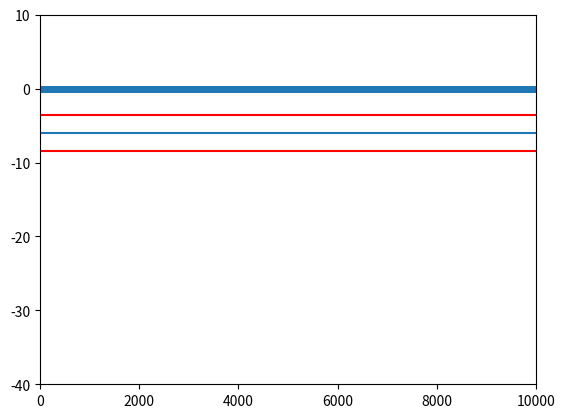
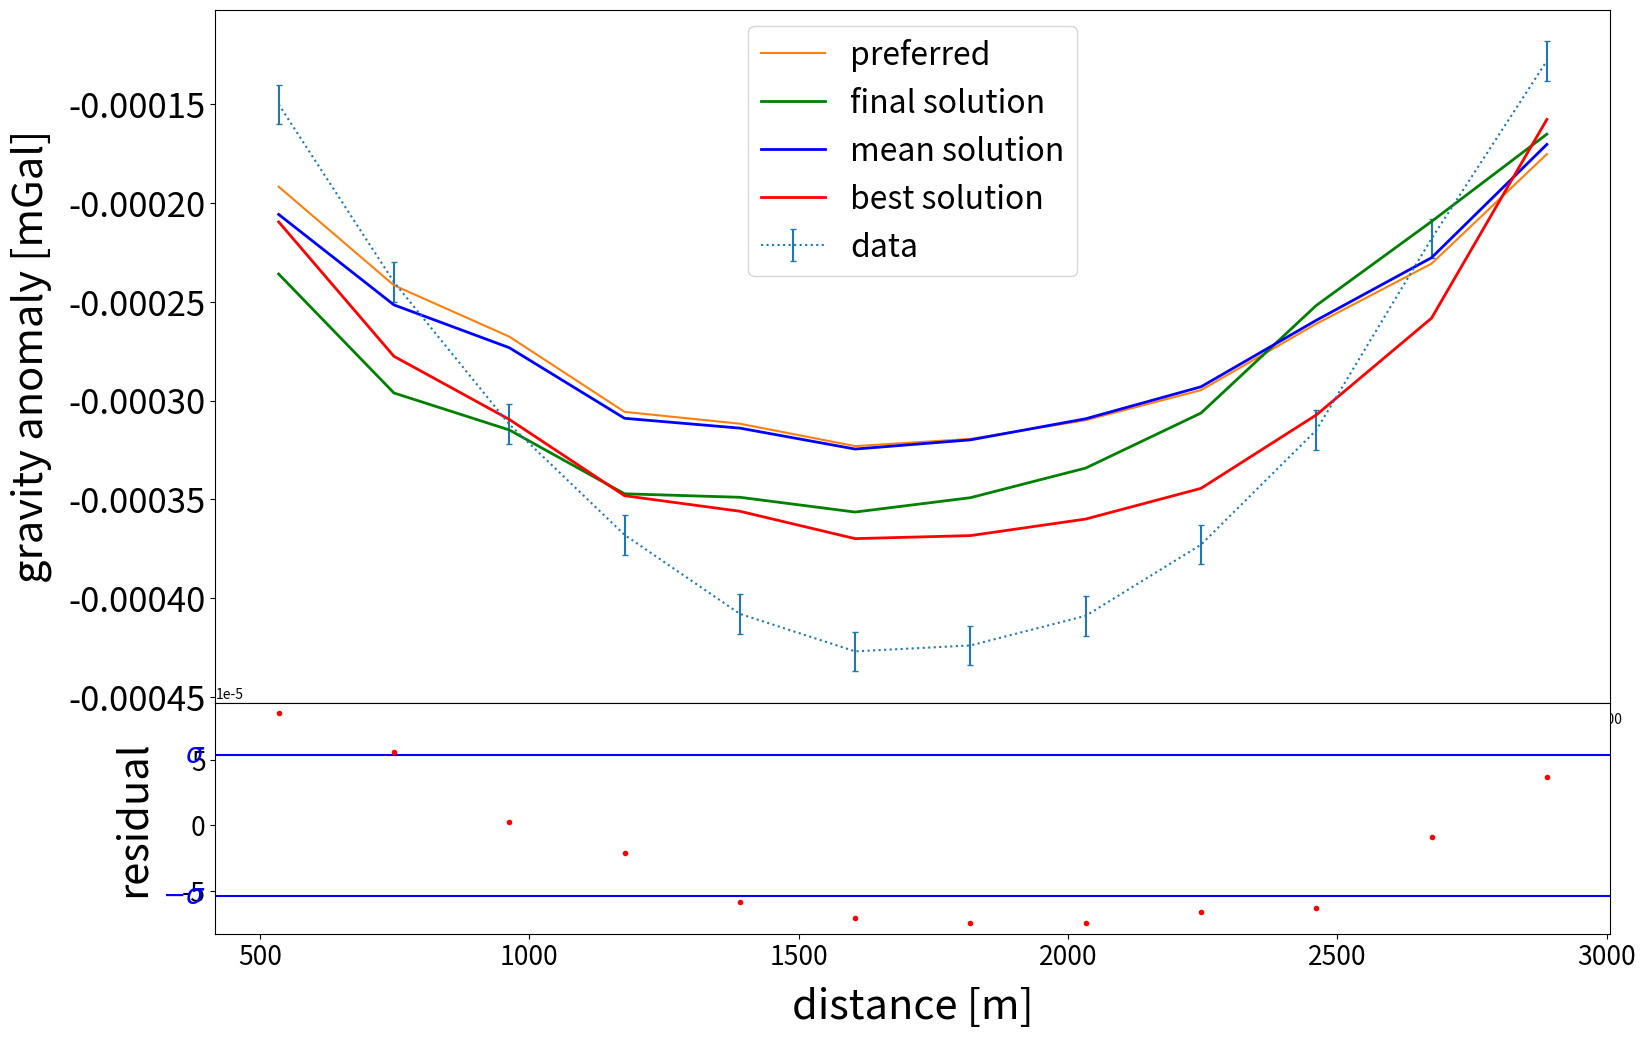
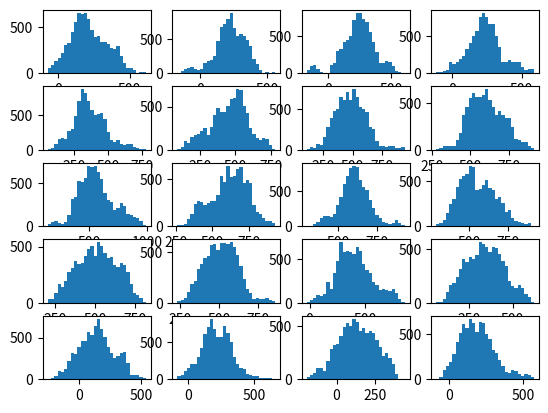
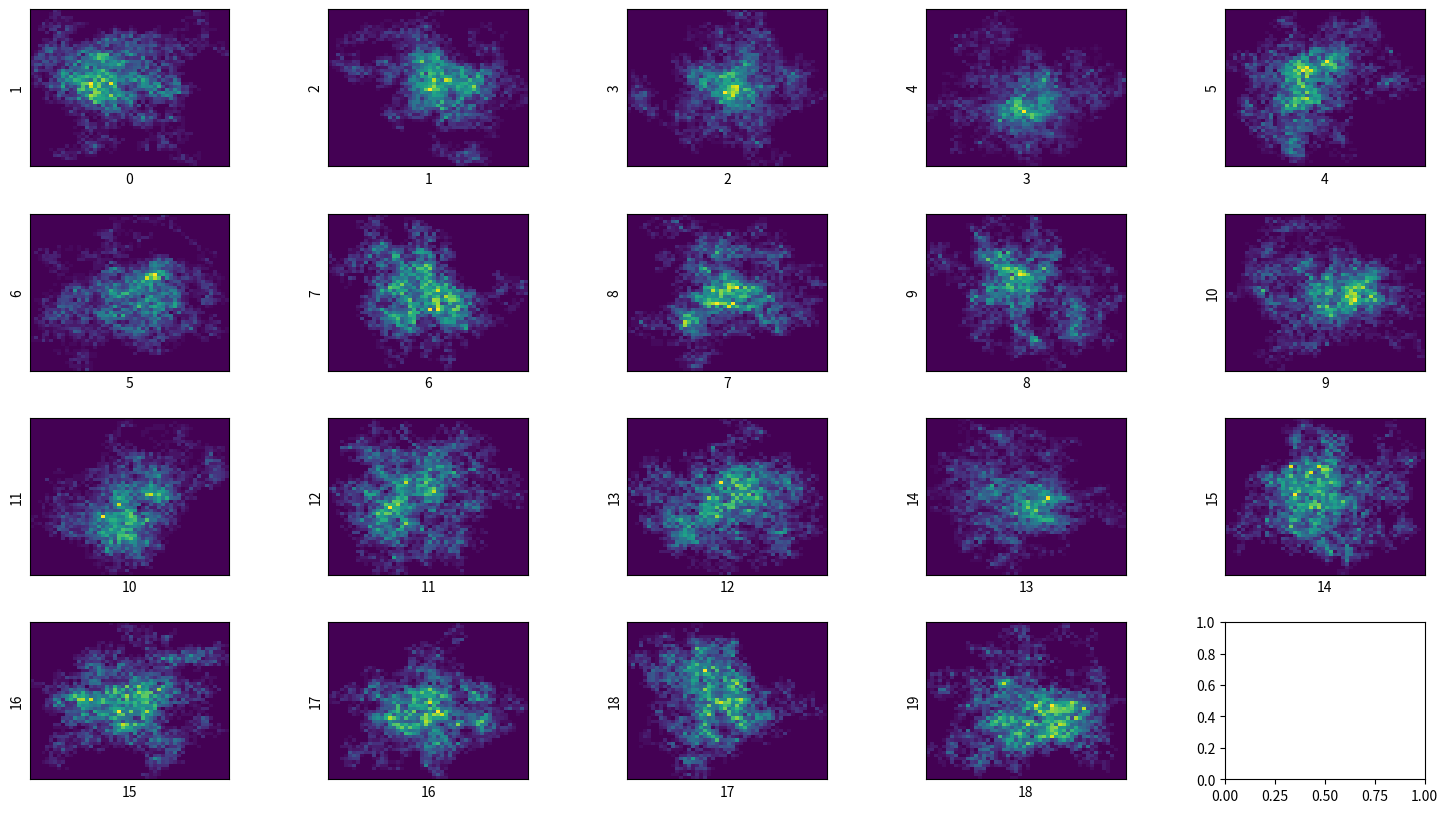
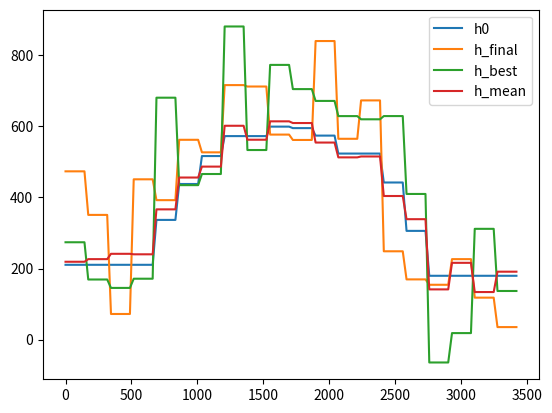
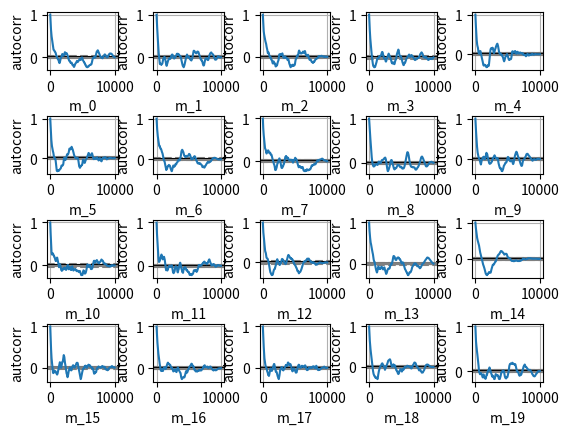
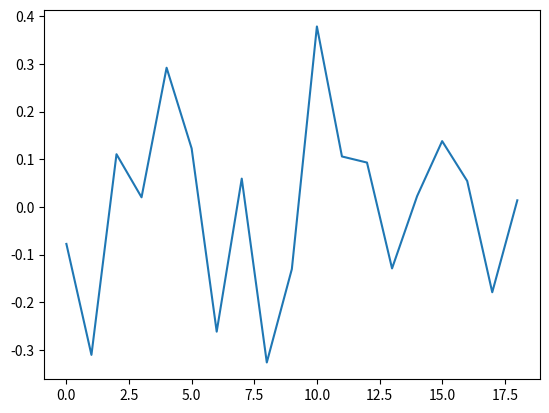

These figures' Python source, in order:

# -*- coding: utf-8 -*-
"""
Created on Sat Dec 19 08:34:04 2020

[redacted]
"""
import numpy as np
import matplotlib.pyplot as plt
import matplotlib as mpl
import numpy.random as rand
from scipy import stats
from scipy import constants as c
from scipy import signal
import numpy.linalg as la
import pandas as pd
# In[Data]
G = c.G
#use SI
l_a,drho, delta = 3.421e3, -1.7e3, 1e-12
#data, assigning a grav. anomaly dg to every position dist
dist = np.array([535,749,963,1177,1391,1605,1819,
                     2033,2247,2461,2675,2889])#*1e-3
dg = -np.array([15,24,31.2,36.8,40.8,42.7,42.4,40.9,
                37.3,31.5,21.8, 12.8])*1e-5
Nd = len(dist) #number data points
Nm =20#number model params
N_disc = 120
sigma_m = 300
Cov_mi = np.eye(N_disc)/sigma_m**2
sigma_d = 1e-5
Cov_di = np.eye(Nd)/sigma_d**2
frac = int(np.floor(N_disc/Nm))
#construct Covariance matrix
xi_arr = np.linspace(0,l_a,N_disc)
dx = l_a/N_disc #discretize space
#create lengths and corresponding height vector
l_arr = np.linspace(0,l_a,Nm)

# In[Functions]
def f_forward(h):
    """Given model parameters h, returns vector of grav. anomalies."""
    dg_pred = np.empty(Nd)
    x_diff = xi_arr-dist[:,np.newaxis]
    dg_pred =G*drho*dx*np.sum((
        np.log((x_diff**2+h**2)/(x_diff**2+delta))),axis =1)       
    return dg_pred

def f_h_preferred(i):
    """Approximation for h given dg in a point x_i"""
    return dg[i]/(2*np.pi*G*drho)

def f_loglikelihood(h,Ci=Cov_di):
    g = f_forward(h)
    deltag = (dg-g)[np.newaxis].T
    return 0#-1/2*deltag.T@Ci@deltag

def f_rho(h, Ci = Cov_mi):
    deltah = (h-h0)[np.newaxis].T
    return -1/2*deltah.T@Ci@deltah

def f_exponent(h, Cmi = Cov_mi, Cdi=Cov_di):
    return f_rho(h,Cmi)+f_loglikelihood(h,Cdi)    
 
# In[preferred model h0]
h0 = np.empty(N_disc)
#separating the space in intervals of constant grav. anomaly
#dist_diff = (np.roll(dist,-1)-dist)/2
#dist_int = np.empty(len(dist)+1)
#dist_int[0] = 0
#dist_int[-1] = l_a
#dist_int[1:-1] = dist[:-1]+dist_diff[:-1]
x_h = np.linspace(0,l_a,N_disc)
for i in range(Nm):
    start_ind = frac*i
    stop_ind = frac*(i+1)
    #print(start_ind, stop_ind)
    mid_ind = int((stop_ind+start_ind)/2)
    idx_near = np.abs(dist - x_h[mid_ind]).argmin()#find idx of closest value
    if i!=(Nm-1):
        h0[start_ind:stop_ind] = f_h_preferred(idx_near)
    else:
        h0[start_ind:] = f_h_preferred(idx_near)
# In[MCMC]
num_it = 10000
num_acc = 0
step_size = 20
H = []
Hred = []
hi = h0
r_list = []
llikelihood = np.empty(num_it)
for i in range(num_it):
    if i%500==0:
        print('iteration: {}'.format(i))
    exp_i = f_exponent(hi, Cov_mi, Cov_di)
    rand_num = rand.uniform(-step_size,step_size, Nm)
    ones_arr = np.ones((Nm, frac))
    rand_arr = rand_num[:,np.newaxis]*ones_arr
    rand_arr = np.ndarray.flatten(rand_arr)
    
    n_diff = int(len(hi)-len(rand_arr))
    if n_diff==0:
        pass
    else:
        arr_append = np.ones(n_diff)*rand_arr[-1]
        rand_arr = np.append(rand_arr,arr_append)
    hp = hi+rand_arr
    exp_p = f_exponent(hp, Cov_mi, Cov_di)
    p_acc = np.exp(exp_p-exp_i)
    prob = rand.uniform(0,1)
    if p_acc>prob:
        h = hp
        num_acc +=1
    else:
        h = hi
    llikelihood[i] = f_loglikelihood(h)
    hi = np.copy(h)
    Hred.append(h[0:N_disc:frac])
    H.append(h)
H = np.array(H)
Hred = np.array(Hred)
acc_rate = num_acc/num_it
print(acc_rate)

# In[Find best prediction]
Res = []
for i in range(len(H[1000:])):
    Res.append(np.mean( (dg-f_forward(H[1000+i]))**2))
Res = np.array(Res)
index_min = np.argmin(Res)
#print(index_min)
h_best = H[index_min+1000]
# In[Plot log likelihood]

fig,ax = plt.subplots()
ax.plot(np.arange(num_it), llikelihood,'.')

ax.axhline(-Nd/2)
ax.axhline(-Nd/2-np.sqrt(Nd/2), color = 'r')
ax.axhline(-Nd/2+np.sqrt(Nd/2), color = 'r')
ax.set_xlim(0,num_it)
ax.set_ylim(-40,10)
plt.show()
print(np.std(llikelihood[1000:])/np.sqrt(Nd/2))
print(np.mean(llikelihood[1000:])-(-Nd/2))

# In[Plot with unc]
fig, ax = plt.subplots(2,figsize = (18,12),gridspec_kw={'height_ratios': [3,1]})
res = dg-f_forward(h)
sigma = np.std(res)
ax[1].plot(dist, res, '.', color = 'r')
ax[1].axhline(y=sigma, color="b", zorder = 0)
ax[1].axhline(y=-sigma, color="b",zorder = 0)
trans = mpl.transforms.blended_transform_factory(
        ax[1].get_yticklabels()[0].get_transform(), ax[1].transData)
ax[1].text(0,sigma, r"$\sigma$", color="b", transform=trans, 
        ha="right", va="center", fontsize = 20)
ax[1].text(0,-sigma, r"$-\sigma$", color="b", transform=trans, 
        ha="right", va="center", fontsize = 20)
ax[1].set_ylabel('residual', fontsize = 30,labelpad = 20)

ax[0].errorbar(x = dist, y = dg, yerr = sigma_d,capsize = 2,linestyle = 'dotted', label = 'data')
ax[0].plot(dist, f_forward(h0),label = 'preferred')
ax[0].plot(dist, f_forward(h), label = 'final solution', color = 'g',linewidth = 2)
ax[0].plot(dist, f_forward(np.mean(H[1000:,:], axis = 0)), label = 'mean solution', color = 'blue',linewidth = 2)
ax[0].plot(dist, f_forward(h_best), label = 'best solution', color = 'red',linewidth = 2)
ax[0].set_ylabel('gravity anomaly [mGal]',fontsize = 30,labelpad = 12)
ax[1].set_xlabel('distance [m]',fontsize = 30,labelpad = 12)

ax[0].tick_params(axis = 'y',labelsize  = 25)
ax[1].tick_params(axis = 'both',labelsize  = 19)
ax[0].legend(fontsize = 23)
plt.subplots_adjust(hspace=0)
# In[Histogram]
#Take models for n>1600
fig, ax = plt.subplots(5, 4)
for i, ax in enumerate(fig.axes):
    ax.hist(Hred[1600:,i],30)
plt.show()
#fig.savefig('prior.png')

# In[2d distribution]
num_col = 4
fig, ax = plt.subplots(num_col,int(Nm/num_col), figsize = (18,10))
for i in range(Nm-1):
    axis = ax.flatten()[i]
    axis.set_xticks([])
    axis.set_yticks([])
    axis.set(xlabel=f"{i}", ylabel = f"{i+1}")
    axis.hist2d(Hred[1000:,i],Hred[1000:,i+1], 50)
plt.subplots_adjust(wspace=.5, hspace=.3)

plt.show()
# In[h0]
fig, ax = plt.subplots()
ax.plot(np.linspace(0,l_a,len(h0)),h0, label = 'h0')
ax.plot(np.linspace(0,l_a,len(h0)),H[-1,:], label = 'h_final')
ax.plot(np.linspace(0,l_a,len(h0)),h_best, label = 'h_best')
ax.plot(np.linspace(0,l_a,len(h0)),np.mean(H[1500:,:], axis =0 ), label = 'h_mean')

ax.legend()
# In[Autocorrelation]
fig, ax = plt.subplots(4,5)
for i, ax in enumerate(fig.axes):
    x = pd.Series(Hred[:,i])
    ax = pd.plotting.autocorrelation_plot(x, ax= ax)
    ax.set_xlabel(f"m_{i}")
    ax.set_ylabel("autocorr")    
    #ax.set_yscale('log')
    #ax.set_xlim(0,10000)
plt.subplots_adjust(wspace=.5, hspace=.8)
# In[Correlation between adj h]
Corr_adj = []
for i in range(Nm-1):
    Corr_adj.append(np.corrcoef(Hred[1000:,i].T,Hred[1000:,i+1].T)[1,0])
Corr_adj = np.array(Corr_adj)
fig, ax = plt.subplots()
ax.plot(np.arange(Nm-1),Corr_adj)
#ax.plot(np.arange(Nm-1), Corr_adj)
# In[MCMC]
"""
num_it = 5000
num_acc = 0
step_size = 50
H = []
hi = h0
r_list = []
llikelihood = np.empty(num_it)
for i in range(num_it):
    if i%500==0:
        print('iteration: {}'.format(i))
    #if i>500:
    #    r_list.append(dg-f_forward(hi))
        #print(r_list[i-501])
    #if i>1000:
    #    print(np.array(r_list).shape)
    #    Cov_di = la.inv(np.cov(np.array(r_list)))
    exp_i = f_exponent(hi, Cov_mi, Cov_di)
    rand_num = rand.uniform(-step_size,step_size)
    hp = np.copy(hi)
    new_ind = int(i%Nm)
    start_ind = frac*new_ind
    stop_ind = frac*(new_ind+1)
    #print(start_ind, stop_ind)
    if new_ind!=(Nm-1):
        hp[start_ind:stop_ind] = hi[start_ind:stop_ind]+rand_num
    else:
        hp[start_ind:] = hi[start_ind:]+rand_num
    exp_p = f_exponent(hp, Cov_mi, Cov_di)
    if exp_p>=exp_i:
        h = hp
        num_acc+=1
    else:
        p_acc = np.exp(exp_p-exp_i)
        prob = rand.uniform(0,1)
        if p_acc>prob:
            h = hp
            num_acc +=1
        else:
            h = hi
            
    llikelihood[i] = f_loglikelihood(h)
    hi = np.copy(h)
    H.append(h)
H = np.array(H)
acc_rate = num_acc/num_it
print(acc_rate)
"""
# In[]
"""num_it = 50000
num_acc = 0
step_size = 40
H = []
hi = h0
r_list = []
llikelihood = np.empty(num_it)
for i in range(num_it):
    if i%500==0:
        print('iteration: {}'.format(i))
    exp_i = f_exponent(hi, Cov_mi, Cov_di)
    rand_num = rand.uniform(-step_size,step_size, Nm)
    ones_arr = np.ones((Nm, frac))
    rand_arr = rand_num[:,np.newaxis]*ones_arr
    rand_arr = np.ndarray.flatten(rand_arr)
    
    n_diff = int(len(hi)-len(rand_arr))
    if n_diff==0:
        pass
    else:
        arr_append = np.ones(n_diff)*rand_arr[-1]
        rand_arr = np.append(rand_arr,arr_append)
    hp = hi+rand_arr
    exp_p = f_exponent(hp, Cov_mi, Cov_di)
    p_acc = np.exp(exp_p-exp_i)
    prob = rand.uniform(0,1)
    if p_acc>prob:
        h = hp
        num_acc +=1
    else:
        h = hi
    llikelihood[i] = f_loglikelihood(h)
    hi = np.copy(h)
    H.append(h)
H = np.array(H)
acc_rate = num_acc/num_it
print(acc_rate)
"""